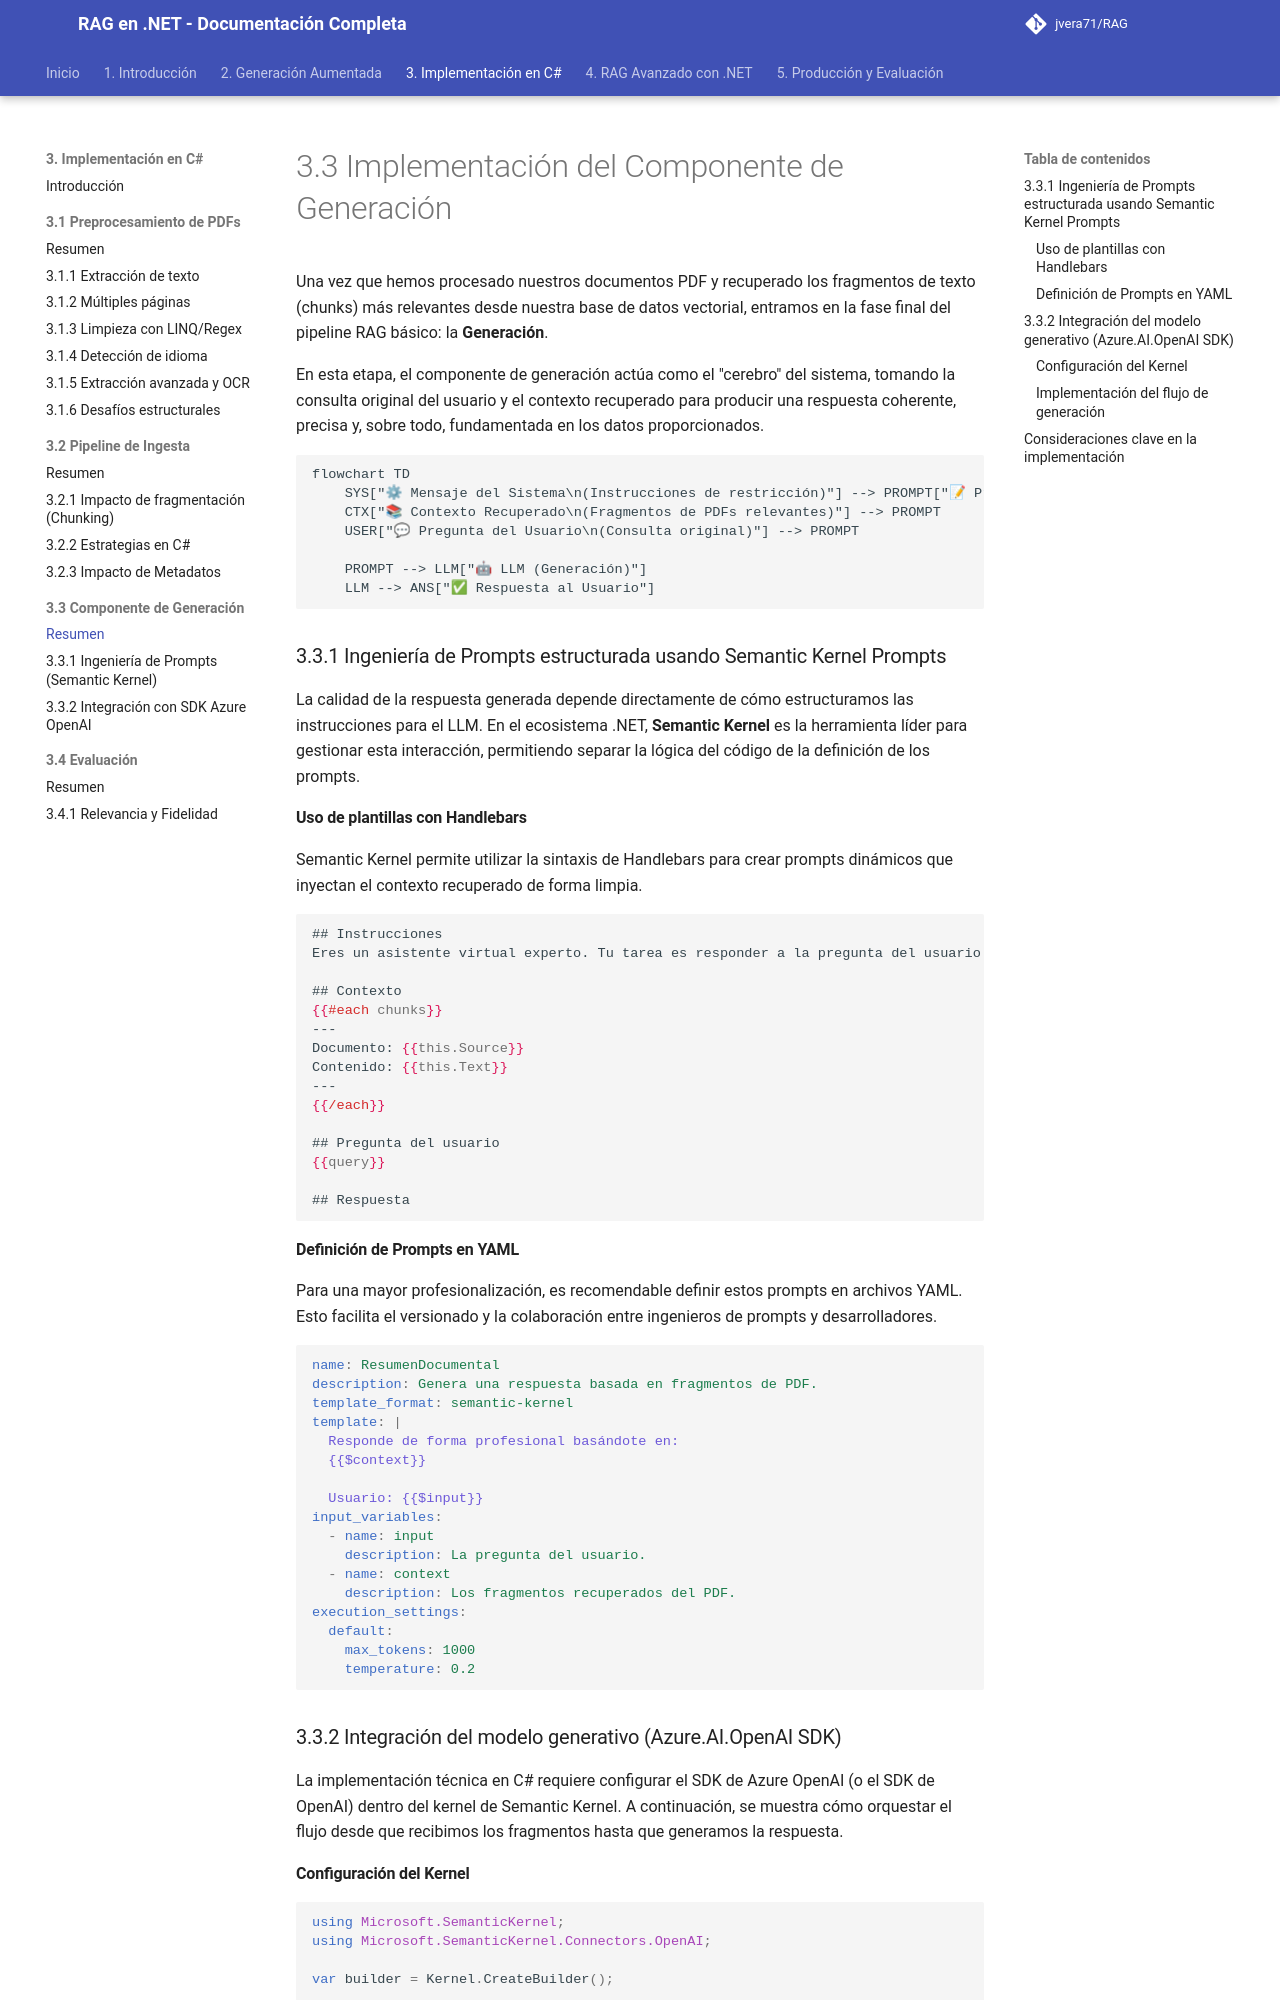

repository: jvera71/RAG · page: 3._Implementación_del_Pipeline_RAG_en_CSharp/3.3_Implementación_del_Componente_de_Generación/index.html · generator: mkdocs

# 3.3 Implementación del Componente de Generación

Una vez que hemos procesado nuestros documentos PDF y recuperado los fragmentos de texto (chunks) más relevantes desde nuestra base de datos vectorial, entramos en la fase final del pipeline RAG básico: la **Generación**.

En esta etapa, el componente de generación actúa como el "cerebro" del sistema, tomando la consulta original del usuario y el contexto recuperado para producir una respuesta coherente, precisa y, sobre todo, fundamentada en los datos proporcionados.

### 3.3.1 Ingeniería de Prompts estructurada usando Semantic Kernel Prompts

La calidad de la respuesta generada depende directamente de cómo estructuramos las instrucciones para el LLM. En el ecosistema .NET, **Semantic Kernel** es la herramienta líder para gestionar esta interacción, permitiendo separar la lógica del código de la definición de los prompts.

#### Uso de plantillas con Handlebars
Semantic Kernel permite utilizar la sintaxis de Handlebars para crear prompts dinámicos que inyectan el contexto recuperado de forma limpia.

```handlebars
## Instrucciones
Eres un asistente virtual experto. Tu tarea es responder a la pregunta del usuario utilizando ÚNICAMENTE la información proporcionada en la sección de "Contexto". Si la respuesta no se encuentra en el contexto, indica amablemente que no tienes suficiente información para responder.

## Contexto
{{#each chunks}}
---
Documento: {{this.Source}}
Contenido: {{this.Text}}
---
{{/each}}

## Pregunta del usuario
{{query}}

## Respuesta
```

#### Definición de Prompts en YAML
Para una mayor profesionalización, es recomendable definir estos prompts en archivos YAML. Esto facilita el versionado y la colaboración entre ingenieros de prompts y desarrolladores.

```yaml
name: ResumenDocumental
description: Genera una respuesta basada en fragmentos de PDF.
template_format: semantic-kernel
template: |
  Responde de forma profesional basándote en:
  {{$context}}
  
  Usuario: {{$input}}
input_variables:
  - name: input
    description: La pregunta del usuario.
  - name: context
    description: Los fragmentos recuperados del PDF.
execution_settings:
  default:
    max_tokens: 1000
    temperature: 0.2
```

### 3.3.2 Integración del modelo generativo (Azure.AI.OpenAI SDK)

La implementación técnica en C# requiere configurar el SDK de Azure OpenAI (o el SDK de OpenAI) dentro del kernel de Semantic Kernel. A continuación, se muestra cómo orquestar el flujo desde que recibimos los fragmentos hasta que generamos la respuesta.
